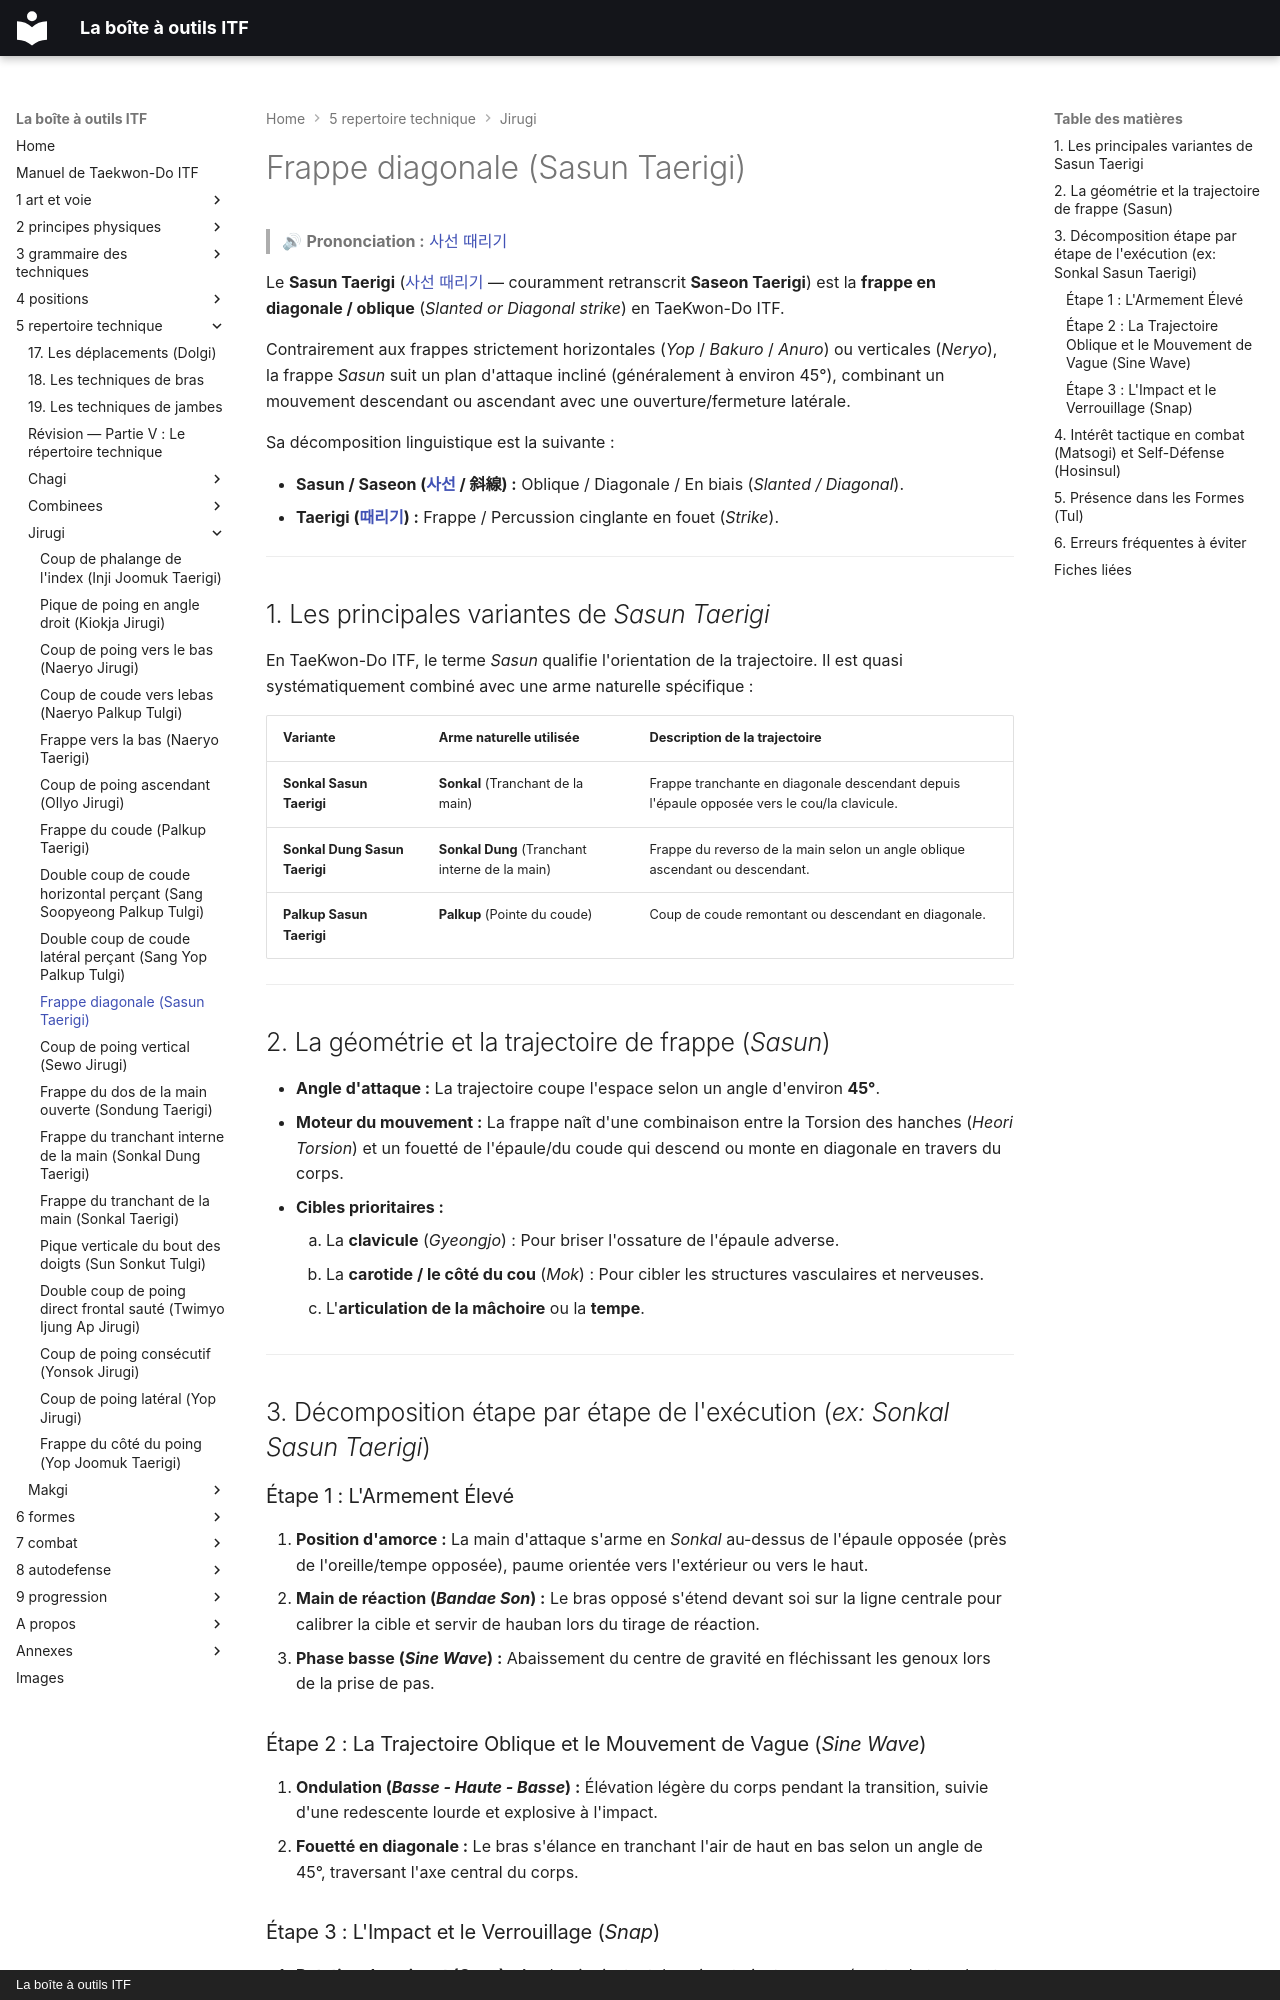

repository: yvmori1/La-boite-outils-ITF · page: 5-repertoire-technique/jirugi/sasun-taerigi/index.html · generator: mkdocs · copyright: La boîte à outils ITF

# Frappe diagonale (Sasun Taerigi)

> 🔊 **Prononciation :** [사선 때리기](../../audio/jirugi/sasun-taerigi.m4a)

Le **Sasun Taerigi** ([사선 때리기](../../audio/jirugi/sasun-taerigi.m4a) — couramment retranscrit **Saseon Taerigi**) est la **frappe en diagonale / oblique** (*Slanted or Diagonal strike*) en TaeKwon-Do ITF.

Contrairement aux frappes strictement horizontales (*Yop* / *Bakuro* / *Anuro*) ou verticales (*Neryo*), la frappe *Sasun* suit un plan d'attaque incliné (généralement à environ 45°), combinant un mouvement descendant ou ascendant avec une ouverture/fermeture latérale.

Sa décomposition linguistique est la suivante :

* **Sasun / Saseon ([사선](../../audio/termes/sasun.m4a) / 斜線) :** Oblique / Diagonale / En biais (*Slanted / Diagonal*).
* **Taerigi ([때리기](../../audio/termes/taerigi.m4a)) :** Frappe / Percussion cinglante en fouet (*Strike*).

---

## 1. Les principales variantes de *Sasun Taerigi*

En TaeKwon-Do ITF, le terme *Sasun* qualifie l'orientation de la trajectoire. Il est quasi systématiquement combiné avec une arme naturelle spécifique :

| Variante | Arme naturelle utilisée | Description de la trajectoire |
| --- | --- | --- |
| **Sonkal Sasun Taerigi** | **Sonkal** (Tranchant de la main) | Frappe tranchante en diagonale descendant depuis l'épaule opposée vers le cou/la clavicule. |
| **Sonkal Dung Sasun Taerigi** | **Sonkal Dung** (Tranchant interne de la main) | Frappe du reverso de la main selon un angle oblique ascendant ou descendant. |
| **Palkup Sasun Taerigi** | **Palkup** (Pointe du coude) | Coup de coude remontant ou descendant en diagonale. |

---

## 2. La géométrie et la trajectoire de frappe (*Sasun*)

* **Angle d'attaque :** La trajectoire coupe l'espace selon un angle d'environ **45°**.
* **Moteur du mouvement :** La frappe naît d'une combinaison entre la Torsion des hanches (*Heori Torsion*) et un fouetté de l'épaule/du coude qui descend ou monte en diagonale en travers du corps.
* **Cibles prioritaires :**
    1. La **clavicule** (*Gyeongjo*) : Pour briser l'ossature de l'épaule adverse.
    2. La **carotide / le côté du cou** (*Mok*) : Pour cibler les structures vasculaires et nerveuses.
    3. L'**articulation de la mâchoire** ou la **tempe**.

---

## 3. Décomposition étape par étape de l'exécution (*ex: Sonkal Sasun Taerigi*)

### Étape 1 : L'Armement Élevé

1. **Position d'amorce :** La main d'attaque s'arme en *Sonkal* au-dessus de l'épaule opposée (près de l'oreille/tempe opposée), paume orientée vers l'extérieur ou vers le haut.
2. **Main de réaction (*Bandae Son*) :** Le bras opposé s'étend devant soi sur la ligne centrale pour calibrer la cible et servir de hauban lors du tirage de réaction.
3. **Phase basse (*Sine Wave*) :** Abaissement du centre de gravité en fléchissant les genoux lors de la prise de pas.

### Étape 2 : La Trajectoire Oblique et le Mouvement de Vague (*Sine Wave*)

1. **Ondulation (*Basse - Haute - Basse*) :** Élévation légère du corps pendant la transition, suivie d'une redescente lourde et explosive à l'impact.
2. **Fouetté en diagonale :** Le bras s'élance en tranchant l'air de haut en bas selon un angle de 45°, traversant l'axe central du corps.
